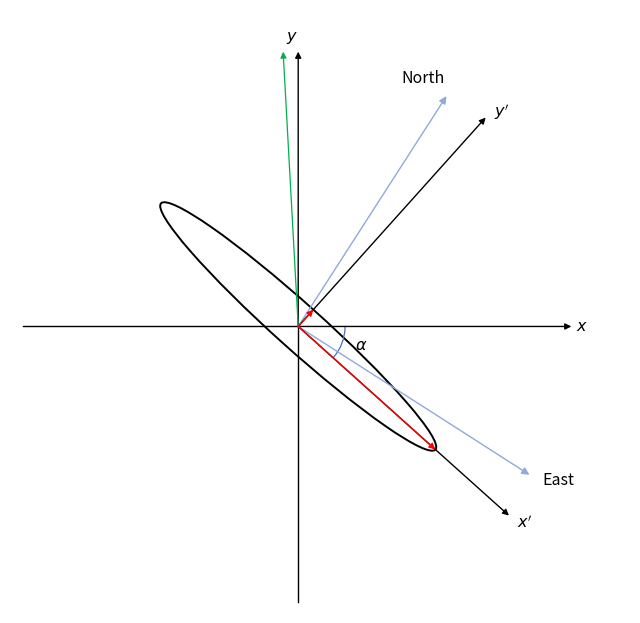

The matplotlib source for this figure: (Note: this script raises an exception after producing the figure.)
"""Fig. 30 — B-aligned axes x and y, and ellipse aligned axes x' and y'. The
latter is acquired by rotating the former coordinate as much as -θ. For
information, east and north directions are shown. The green arrow indicates
the range direction, or LOS.

ATBD L1 SAR (atbd-l1-sar), section 4.10.5 (Step 3.c, equations 4.113 to 4.117).
Redrawn from the original figure and the text of the section: the ellipse
A x^2 + B xy + C y^2 = 1 is centred on the origin of the B-aligned axes (x, y);
rotating the axes by the angle alpha (alpha = -delta/2) gives the principal
axes x' (major axis) and y' (minor axis) of the ellipse, drawn as red arrows.
East, North and the range direction (green) are given for information. This is
a schematic: the axis lengths and the angles are qualitative, taken from the
original figure, not measured.

To modify: change the numbers in GEOMETRY (pixels of the original figure,
x to the right, y downwards), the labels in LABELS or the colours in COLOURS,
then run ``python3 fig30.py`` (matplotlib needed): it rewrites
fig30.svg (web page) and fig30.pdf (PDF export) next to this file. Commit the
three files together. Keep a dark text colour: the page puts a white
background behind the figure in both site themes.
"""

import math
from pathlib import Path

import matplotlib

matplotlib.use("Agg")
import matplotlib.pyplot as plt  # noqa: E402
from matplotlib.patches import Ellipse, FancyArrowPatch  # noqa: E402
from matplotlib.path import Path as MPath  # noqa: E402

# -- colours and sizes -------------------------------------------------------
COLOURS = {"text": "#000000", "black": "#000000", "light": "#8faadc",
           "arc": "#4472c4", "green": "#00b050", "red": "#ff0000"}
WIDTH_IN = 6.2  # PDF text width
FONT_PT = 11.5  # the PDF export prints it at about 65 %: subscripts stay >= 5 pt

# -- geometry (pixels of the original figure, y downwards) -------------------
X_MIN, X_MAX, Y_MIN, Y_MAX = -15, 725, -15, 705  # canvas, with room for the larger text
ORIGIN = (329, 363)  # origin of the B-aligned axes
X_AXIS = (0, 655)  # x extent of the x axis (arrow on the right)
Y_AXIS = (692, 35)  # y extent of the y axis (arrow at the top)
RANGE_TIP = (311, 35)  # green arrow, range direction (LOS)
NORTH_TIP, EAST_TIP = (506, 88), (605, 540)
ELLIPSE = {"a": 220, "b": 27, "angle": 41.9}  # semi-axes and tilt of the major axis
XP_LEN, YP_LEN = 338, 335  # length of the x' and y' arrows
ALPHA_R = 56  # radius of the alpha arc

# -- labels (mathtext), word for word from the original figure ----------------
LABELS = {
    "x": (r"$x$", (668, 363), "center"),
    "y": (r"$y$", (322, 18), "center"),
    "xp": (r"$x^{\prime}$", (600, 598), "center"),
    "yp": (r"$y^{\prime}$", (572, 106), "center"),
    "north": ("North", (478, 67), "center"),
    "east": ("East", (640, 547), "center"),
    "alpha": (r"$\alpha$", (404, 386), "center"),
}

# -- drawing -------------------------------------------------------------------
plt.rcParams.update({"mathtext.fontset": "dejavusans", "font.size": FONT_PT})
fig = plt.figure(figsize=(WIDTH_IN, WIDTH_IN * (Y_MAX - Y_MIN) / (X_MAX - X_MIN)))
ax = fig.add_axes([0, 0, 1, 1])
ax.set_xlim(X_MIN, X_MAX)
ax.set_ylim(Y_MAX, Y_MIN)
ax.axis("off")


def arrow(p0, p1, colour, lw=1.0, head=9):
    ax.annotate("", xy=p1, xytext=p0, arrowprops=dict(
        arrowstyle="-|>", color=COLOURS[colour], lw=lw, shrinkA=0, shrinkB=0,
        mutation_scale=head))


def polar(r, deg):
    """Point at distance r from ORIGIN, deg degrees below the +x axis (y down)."""
    a = math.radians(deg)
    return (ORIGIN[0] + r * math.cos(a), ORIGIN[1] + r * math.sin(a))


ang = ELLIPSE["angle"]
ax.add_patch(Ellipse(ORIGIN, 2 * ELLIPSE["a"], 2 * ELLIPSE["b"], angle=ang, fill=False,
                     edgecolor=COLOURS["black"], lw=1.4))
# axes x, y (B-aligned) and the green range arrow
ax.plot([X_AXIS[0], ORIGIN[0]], [ORIGIN[1], ORIGIN[1]], color=COLOURS["black"], lw=1.0)
arrow((ORIGIN[0], ORIGIN[1]), (X_AXIS[1], ORIGIN[1]), "black")
ax.plot([ORIGIN[0], ORIGIN[0]], [Y_AXIS[0], ORIGIN[1]], color=COLOURS["black"], lw=1.0)
arrow(ORIGIN, (ORIGIN[0], Y_AXIS[1]), "black")
arrow(ORIGIN, RANGE_TIP, "green", lw=0.9)
# east and north, for information
arrow(ORIGIN, NORTH_TIP, "light", lw=1.0, head=11)
arrow(ORIGIN, EAST_TIP, "light", lw=1.0, head=11)
# ellipse-aligned axes x' and y'
arrow(ORIGIN, polar(XP_LEN, ang), "black")
arrow(ORIGIN, polar(YP_LEN, ang - 90), "black")
# principal semi-axes of the ellipse (red)
arrow(ORIGIN, polar(ELLIPSE["a"], ang), "red")
arrow(ORIGIN, polar(ELLIPSE["b"], ang - 90), "red")
# the angle alpha, between x and x'
p0, p1 = polar(ALPHA_R, 0), polar(ALPHA_R, ang)
pm = polar(ALPHA_R, ang / 2)
ctrl = (2 * pm[0] - (p0[0] + p1[0]) / 2, 2 * pm[1] - (p0[1] + p1[1]) / 2)
ax.add_patch(FancyArrowPatch(
    path=MPath([p0, ctrl, p1], [MPath.MOVETO, MPath.CURVE3, MPath.CURVE3]),
    arrowstyle="-", color=COLOURS["arc"], lw=0.9, shrinkA=0, shrinkB=0))

for s, (x, y), ha in LABELS.values():
    ax.text(x, y, s, color=COLOURS["text"], ha=ha, va="center")

# -- output (same bytes for the same script: fixed ids and dates) -------------
if __name__ == "__main__":
    plt.rcParams.update({"svg.hashsalt": "esa-doc2open", "svg.fonttype": "path",
                         "pdf.fonttype": 42})
    stem = Path(__file__).with_suffix("")
    fig.savefig(f"{stem}.svg", format="svg", transparent=True, metadata={"Date": None})
    fig.savefig(f"{stem}.pdf", format="pdf", transparent=True,
                metadata={"CreationDate": None, "ModDate": None})
